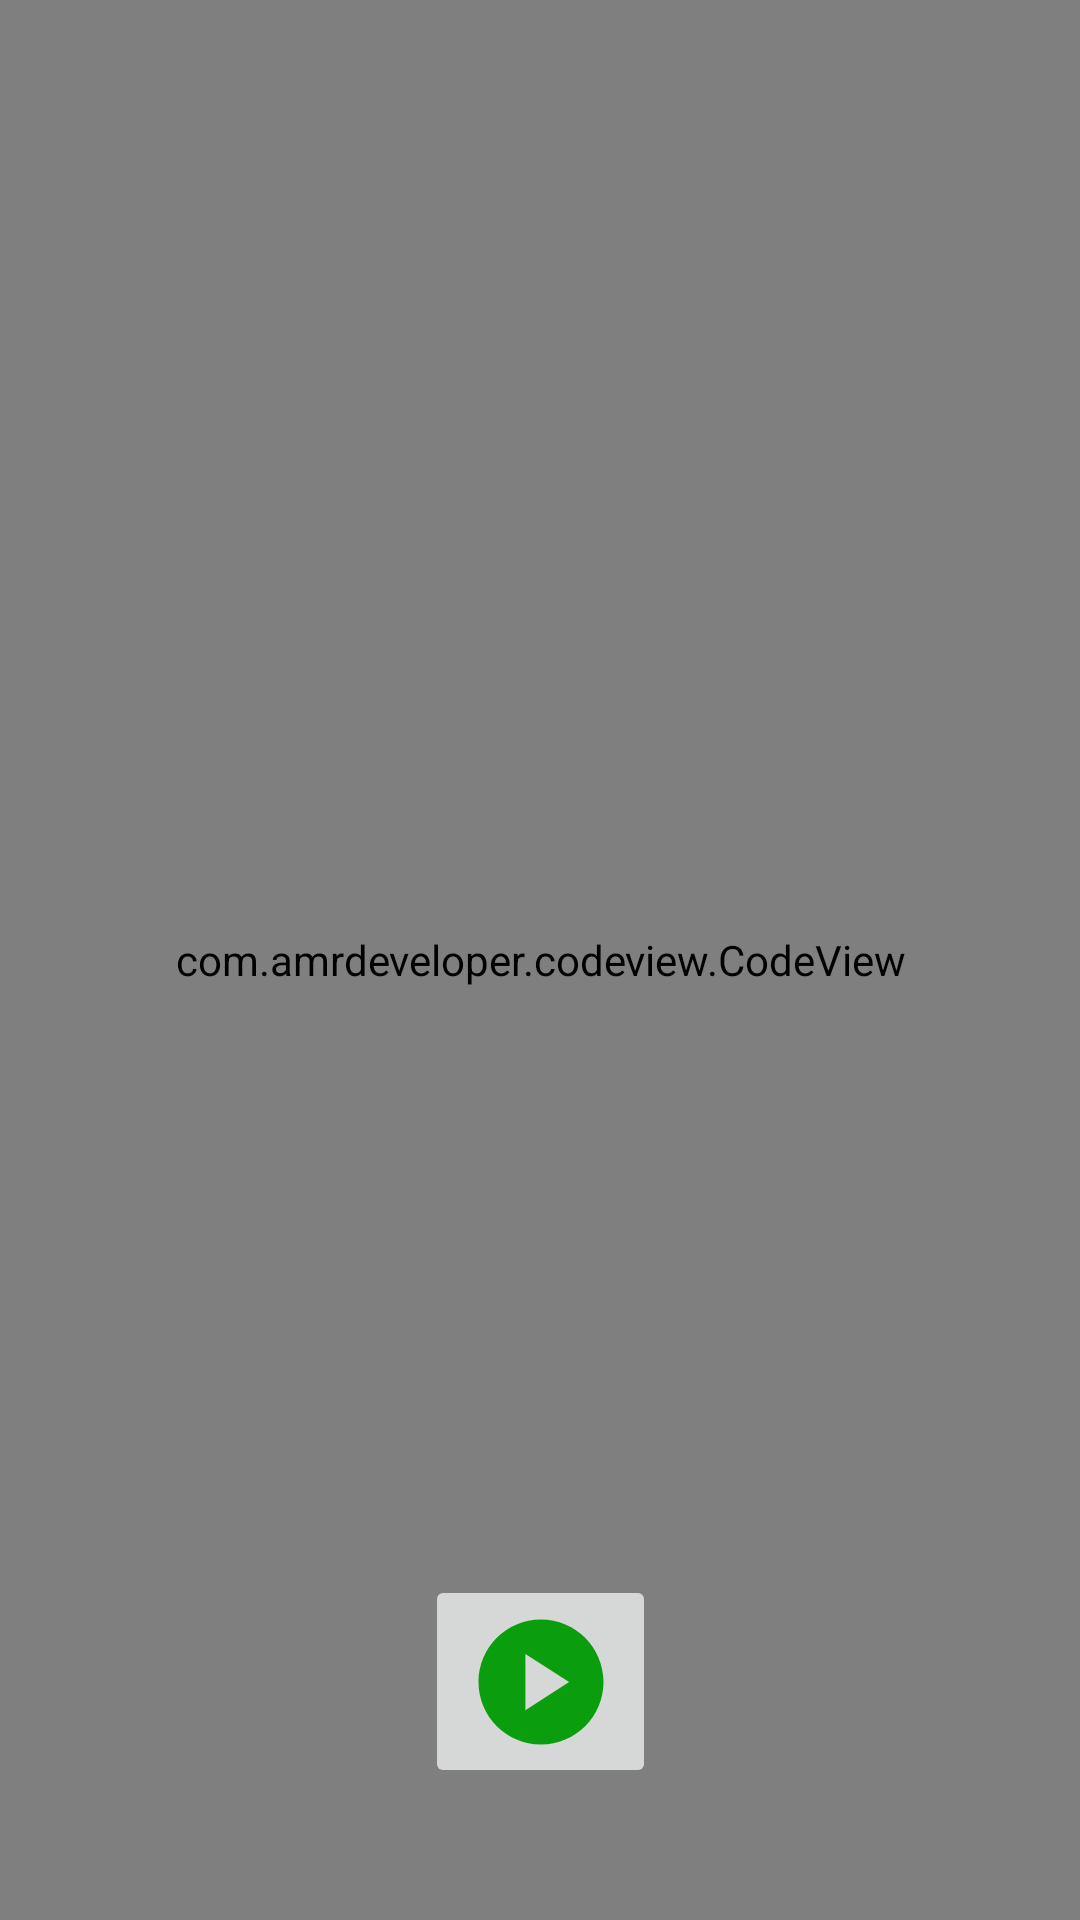

Here is an Android app screen rendered from its layout file. Give the layout XML and the strings, colors and styles it references.
<!-- AndroidManifest.xml: application theme Theme.PyCompiler -->
<!-- res/layout/activity_main.xml -->
<?xml version="1.0" encoding="utf-8"?>
<androidx.constraintlayout.widget.ConstraintLayout xmlns:android="http://schemas.android.com/apk/res/android"
    xmlns:app="http://schemas.android.com/apk/res-auto"
    xmlns:tools="http://schemas.android.com/tools"
    android:layout_width="match_parent"
    android:layout_height="match_parent"
    tools:context=".MainActivity">

    <com.amrdeveloper.codeview.CodeView
        android:id="@+id/codeView"
        android:layout_width="0dp"
        android:layout_height="0dp"
        android:background="#A9A9A9A9"
        android:dropDownWidth="150dp"
        android:dropDownHorizontalOffset="0dp"
        android:dropDownSelector="#A9A9A9A9"
        android:gravity="top|start"
        app:layout_constraintBottom_toBottomOf="parent"
        app:layout_constraintEnd_toEndOf="parent"
        app:layout_constraintHorizontal_bias="0.5"
        app:layout_constraintStart_toStartOf="parent"
        app:layout_constraintTop_toTopOf="parent" />

    <ImageButton
        android:id="@+id/imageButton"
        android:layout_width="77dp"
        android:layout_height="71dp"
        android:layout_marginBottom="44dp"
        app:layout_constraintBottom_toBottomOf="parent"
        app:layout_constraintEnd_toEndOf="parent"
        app:layout_constraintStart_toStartOf="parent"
        app:srcCompat="@drawable/ic_baseline_play_circle_24"
        tools:ignore="VectorDrawableCompat" />
</androidx.constraintlayout.widget.ConstraintLayout>
<!-- resources referenced by this layout -->
<resources>
  <!-- drawable ic_baseline_play_circle_24 (drawable) -->
  <vector android:height="50dp" android:tint="#0A9D0D"
      android:viewportHeight="24" android:viewportWidth="24"
      android:width="50dp" xmlns:android="http://schemas.android.com/apk/res/android">
      <path android:fillColor="@android:color/white" android:pathData="M12,2C6.48,2 2,6.48 2,12s4.48,10 10,10s10,-4.48 10,-10S17.52,2 12,2zM9.5,16.5v-9l7,4.5L9.5,16.5z"/>
  </vector>
  <style name="Theme.PyCompiler" parent="Theme.MaterialComponents.DayNight.DarkActionBar">
          
          <item name="colorPrimary">@color/purple_500</item>
          <item name="colorPrimaryVariant">@color/purple_700</item>
          <item name="colorOnPrimary">@color/white</item>
          
          <item name="colorSecondary">@color/teal_200</item>
          <item name="colorSecondaryVariant">@color/teal_700</item>
          <item name="colorOnSecondary">@color/black</item>
          
          <item name="android:statusBarColor" tools:targetApi="l">?attr/colorPrimaryVariant</item>
          
      </style>
  <color name="purple_500">#FF6200EE</color>
  <color name="purple_700">#FF3700B3</color>
  <color name="white">#FFFFFFFF</color>
  <color name="teal_200">#FF03DAC5</color>
  <color name="teal_700">#FF018786</color>
  <color name="black">#FF000000</color>
</resources>
